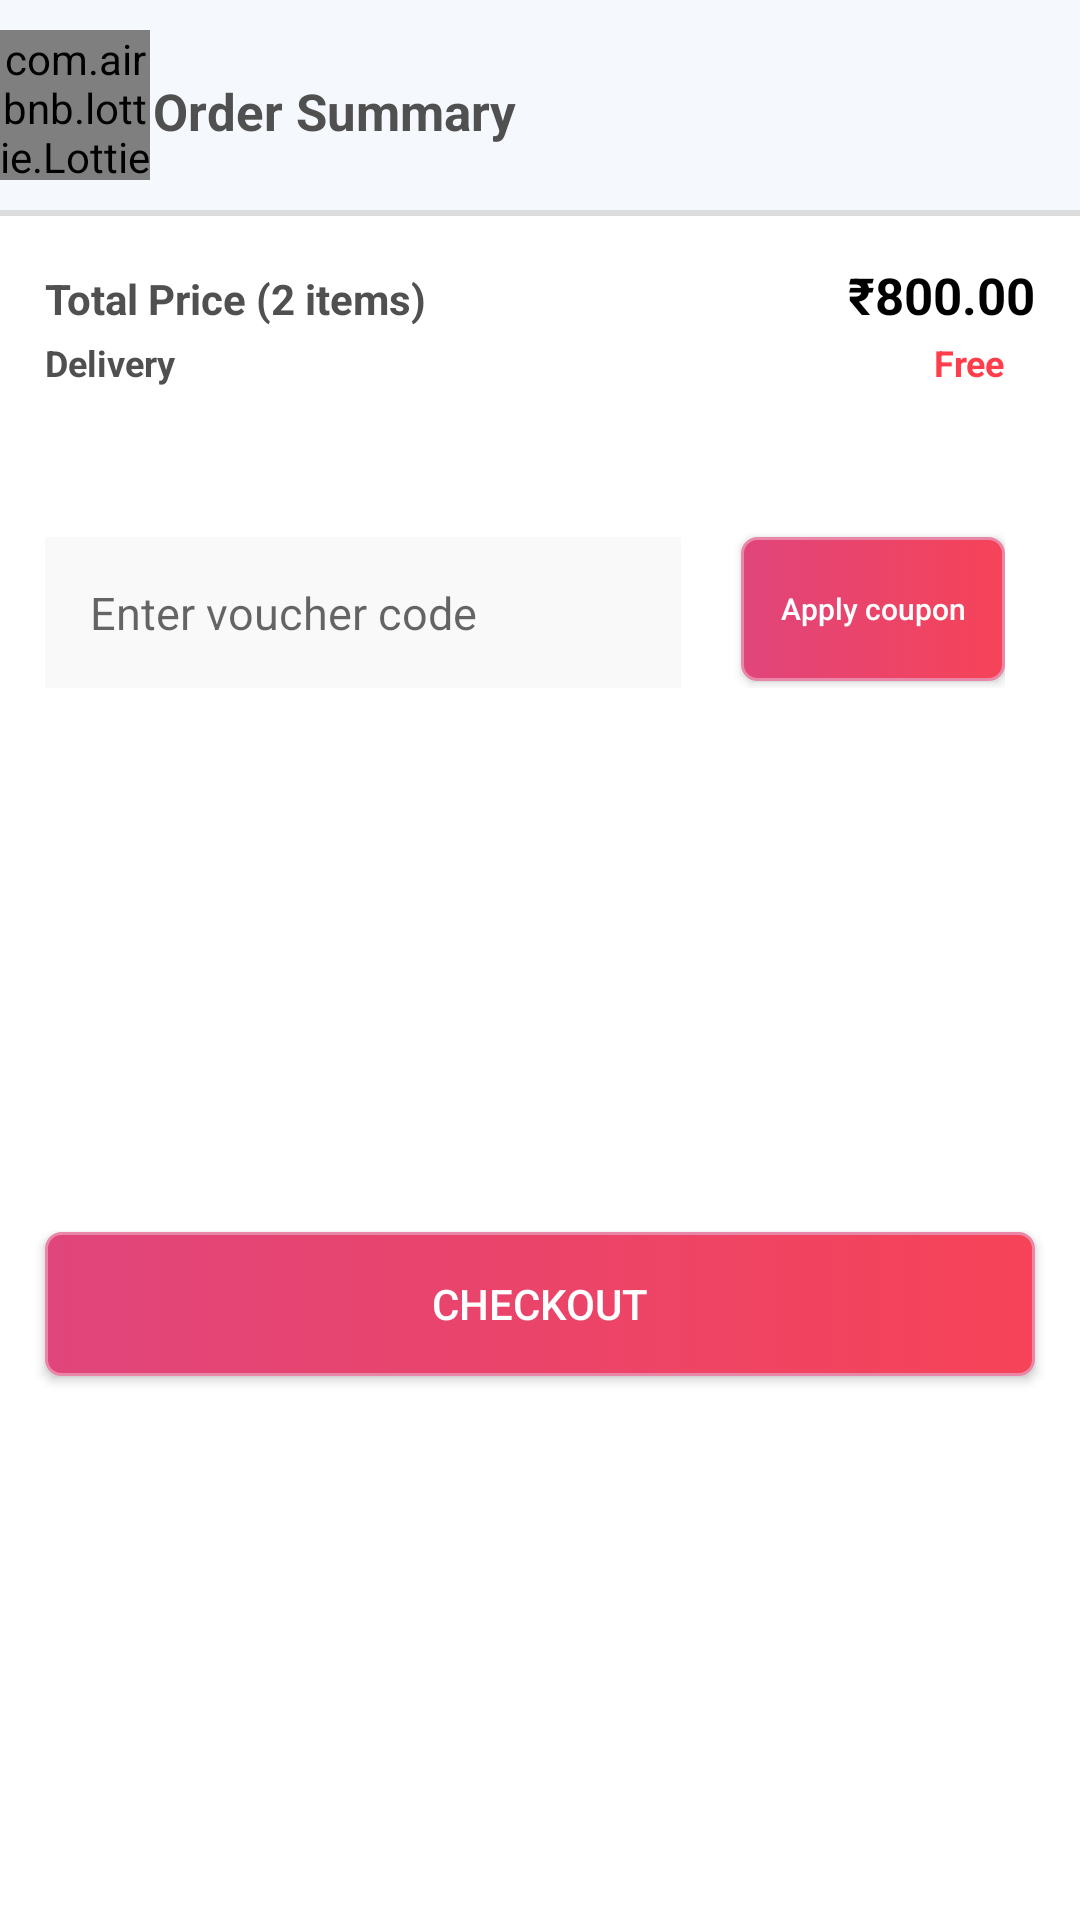

Write the Android layout XML for this screen, with the resource values it uses.
<!-- AndroidManifest.xml: application theme Theme.ShoppingCartModule -->
<!-- res/layout/fragment_notifications.xml -->
<?xml version="1.0" encoding="utf-8"?>
<androidx.constraintlayout.widget.ConstraintLayout xmlns:tools="http://schemas.android.com/tools"
    android:layout_width="match_parent"
    android:layout_height="match_parent"
    xmlns:app="http://schemas.android.com/apk/res-auto"
    android:background="@color/white"
    android:layout_marginBottom="48dp"
    xmlns:android="http://schemas.android.com/apk/res/android">


    <LinearLayout
        android:id="@+id/linearLayout"
        android:layout_width="match_parent"
        android:layout_height="wrap_content"
        android:layout_marginTop="15dp"
        android:gravity="center"
        android:orientation="vertical"
        app:layout_constraintTop_toBottomOf="@id/title">

        <LinearLayout
            android:layout_width="match_parent"
            android:layout_height="wrap_content"
            android:orientation="horizontal"
            android:background="@color/light_blue"
            android:paddingTop="10dp"
            android:paddingBottom="10dp"
            >

            <com.airbnb.lottie.LottieAnimationView
                android:id="@+id/animationView"
                android:layout_width="50dp"
                android:layout_height="50dp"
                app:layout_constraintBottom_toTopOf="@+id/lvProducts"
                app:layout_constraintStart_toStartOf="parent"
                app:layout_constraintTop_toTopOf="parent"
                app:lottie_autoPlay="true"
                app:lottie_loop="false"
                app:lottie_rawRes="@raw/shoppingcart" />

            <TextView
                android:id="@+id/sum_up_of_your_order"
                android:layout_width="wrap_content"
                android:layout_height="wrap_content"
                android:paddingLeft="1dp"
                android:textSize="17dp"
                android:layout_marginTop="2dp"
                android:layout_gravity="center"
                android:text="Order Summary"

                android:textColor="@color/grey_100"
                android:textStyle="bold" />

        </LinearLayout>

        <View
            android:layout_width="match_parent"
            android:layout_height="1dp"

            android:background="#DCDCDC" />


        <androidx.recyclerview.widget.RecyclerView
            android:id="@+id/cartList"
            android:layout_width="match_parent"
            android:layout_height="wrap_content"
            android:background="@color/light_blue" />

        <View
            android:layout_width="match_parent"
            android:layout_height="1dp"
            android:background="#DCDCDC" />

        <LinearLayout

            android:layout_width="match_parent"
            android:layout_height="wrap_content"
            android:paddingStart="15dp"
            android:paddingTop="15dp"
            android:paddingEnd="15dp">

            <TextView
                android:layout_width="wrap_content"
                android:layout_height="wrap_content"
                android:layout_weight="1"
                android:text="Total Price (2 items)"
                android:textColor="@color/grey_100"
                android:textSize="14dp"
                android:textStyle="bold" />

            <TextView
                android:layout_width="wrap_content"
                android:layout_height="wrap_content"
                android:text="₹800.00"
                android:textColor="@color/black"
                android:textSize="17dp"
                android:textStyle="bold" />

        </LinearLayout>

        <LinearLayout
            android:id="@+id/linearlayout3"
            android:layout_width="match_parent"
            android:layout_height="wrap_content"
            android:paddingStart="15dp"
            android:paddingLeft="15dp"
            android:layout_marginTop="3dp"
            android:paddingEnd="25dp"
            android:paddingRight="25dp">

            <TextView
                android:layout_width="wrap_content"
                android:layout_height="wrap_content"
                android:layout_weight="1"
                android:text="Delivery"
                android:textColor="@color/grey_100"
                android:textSize="12dp"
                android:textStyle="bold" />

            <TextView
                android:layout_width="wrap_content"
                android:layout_height="wrap_content"
                android:text="Free"
                android:textColor="#FF3D4B"
                android:textSize="12dp"
                android:textStyle="bold" />

        </LinearLayout>

        <LinearLayout
            android:id="@+id/linearlayout4"
            android:layout_width="match_parent"
            android:layout_height="wrap_content"
            android:orientation="horizontal"
            android:paddingStart="15dp"
            android:paddingLeft="15dp"
            android:paddingEnd="25dp"
            android:layout_marginTop="10dp"
            android:paddingRight="25dp">

            <LinearLayout
                android:layout_width="match_parent"
                android:layout_height="wrap_content"
                android:layout_marginTop="40dp"
                android:layout_marginRight="20dp"
                android:layout_weight="1"
                android:background="#F9F9F9"
                android:padding="5dp">

                <EditText
                    android:id="@+id/coupun_code"
                    android:layout_width="wrap_content"
                    android:layout_height="wrap_content"
                    android:padding="10dp"
                    android:hint="Enter voucher code"
                    android:textColor="@color/black"
                    android:background="@android:color/transparent"
                    android:textSize="15dp" />
            </LinearLayout>

            <androidx.appcompat.widget.AppCompatButton
                android:layout_width="wrap_content"
                android:layout_height="wrap_content"
                android:layout_marginTop="40dp"
                android:background="@drawable/semi_rounder_gradient"
                android:paddingStart="8dp"
                android:paddingLeft="8dp"
                android:paddingRight="8dp"
                android:text="Apply coupon"
                android:textAllCaps="false"
                android:textColor="@color/white"
                android:textSize="10dp" />

        </LinearLayout>


    </LinearLayout>

    <androidx.appcompat.widget.AppCompatButton
        android:id="@+id/continue_button"
        android:layout_width="match_parent"
        android:layout_height="wrap_content"
        android:layout_margin="15dp"
        android:layout_marginBottom="70dp"
        android:background="@drawable/semi_rounder_gradient"
        android:text="CHECKOUT"
        android:textAllCaps="false"
        android:textColor="@color/white"
        android:textSize="14dp"
        app:layout_constraintBottom_toBottomOf="parent"
        app:layout_constraintEnd_toEndOf="parent"
        app:layout_constraintHorizontal_bias="0.0"
        app:layout_constraintStart_toStartOf="parent"
        app:layout_constraintTop_toBottomOf="@+id/linearLayout" />

</androidx.constraintlayout.widget.ConstraintLayout>
<!-- resources referenced by this layout -->
<resources>
  <color name="black">#FF000000</color>
  <color name="grey_100">#505050</color>
  <color name="light_blue">#F5F9FD</color>
  <color name="white">#FFFFFFFF</color>
  <!-- drawable semi_rounder_gradient (drawable) -->
  <?xml version="1.0" encoding="utf-8"?>
  <selector xmlns:android="http://schemas.android.com/apk/res/android">
      <item>
          <shape android:shape="rectangle"  >
              <corners android:radius="5dip" />
              <stroke android:width="1dip" android:color="@color/purple_200" />
              <gradient android:angle="180" android:startColor="@color/orange" android:endColor="@color/purple_700" />
          </shape>
      </item>
  </selector>
  <style name="Theme.ShoppingCartModule" parent="Theme.MaterialComponents.DayNight.DarkActionBar">
          
          <item name="colorPrimary">@color/purple_500</item>
          <item name="colorPrimaryVariant">@color/purple_700</item>
          <item name="colorOnPrimary">@color/white</item>
          
          <item name="colorSecondary">@color/teal_200</item>
          <item name="colorSecondaryVariant">@color/teal_700</item>
          <item name="colorOnSecondary">@color/black</item>
          <item name="toolbarStyle">@style/Widget.Toolbar</item>
          
          <item name="android:statusBarColor" tools:targetApi="l">?attr/colorPrimaryVariant</item>
          
      </style>
  <color name="purple_200">#E887A8</color>
  <color name="orange">#F64358</color>
  <color name="purple_700">#E0457B</color>
  <color name="purple_500">#E0457B</color>
  <color name="teal_200">#FF03DAC5</color>
  <color name="teal_700">#FF018786</color>
</resources>
